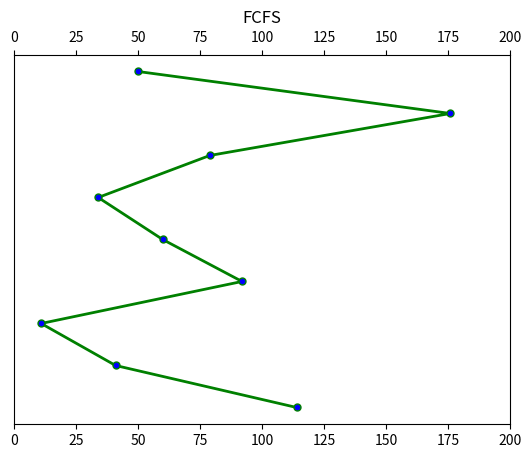

Write the Python code that produced this figure.
from matplotlib import pyplot as plt
def fcfsDiskScheduling(sectors: list[int], head):
    seek_time = 0
    x = [head]
    for i in range(len(sectors)):
        seek_time += abs(head - sectors[i])
        head = sectors[i]
    y = [-i for i in range(len(sectors)+1)]
    plt.rcParams['xtick.top'] = plt.rcParams['xtick.labeltop'] = True
    plt.plot(x+sectors, y, color="green",
             markerfacecolor="blue",
             marker="o",
             markersize=5,
             linewidth=2,
             label="SCAN")
    plt.xlim(0, 200)
    plt.yticks([])
    plt.title('FCFS')
    plt.show()
    return seek_time


if __name__ == '__main__':
    sectors = [176, 79, 34, 60, 92, 11, 41, 114]
    head = 50
    print(fcfsDiskScheduling(sectors, head))
